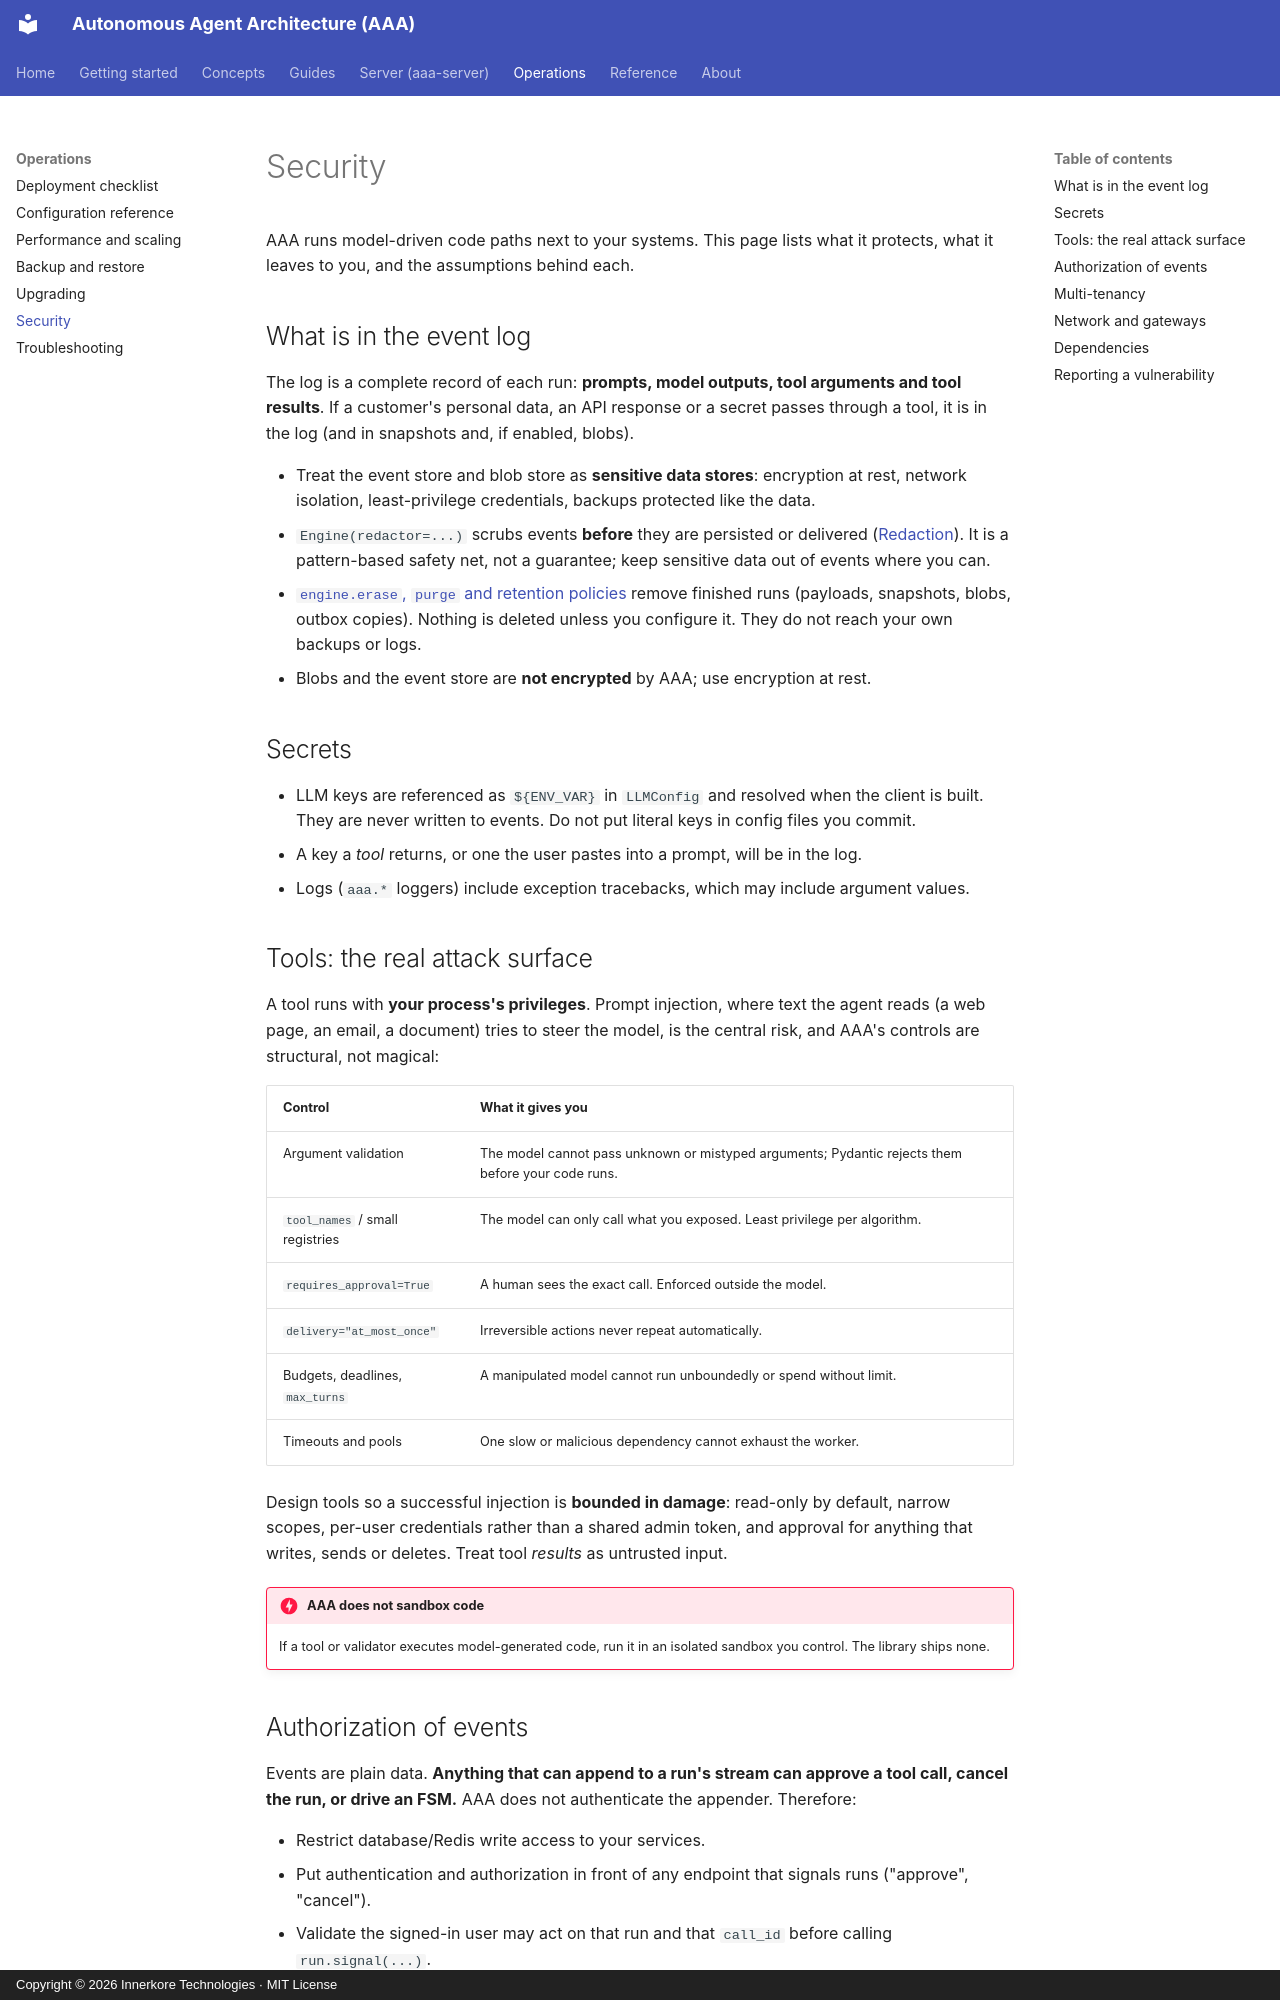

repository: innerkorehq/AutonomousAgentAlgos · page: operations/security/index.html · generator: mkdocs · copyright: Copyright © 2026 Innerkore Technologies · MIT License

# Security

AAA runs model-driven code paths next to your systems. This page lists what it protects, what it leaves to you, and the
assumptions behind each.

## What is in the event log

The log is a complete record of each run: **prompts, model outputs, tool arguments and tool results**. If a customer's
personal data, an API response or a secret passes through a tool, it is in the log (and in snapshots and, if enabled, blobs).

- Treat the event store and blob store as **sensitive data stores**: encryption at rest, network isolation, least-privilege
  credentials, backups protected like the data.
- `Engine(redactor=...)` scrubs events **before** they are persisted or delivered ([Redaction](../guides/privacy.md#redaction)).
  It is a pattern-based safety net, not a guarantee; keep sensitive data out of events where you can.
- [`engine.erase`, `purge` and retention policies](../guides/privacy.md#erasure) remove finished runs (payloads, snapshots, blobs, outbox
  copies). Nothing is deleted unless you configure it. They do not reach your own backups or logs.
- Blobs and the event store are **not encrypted** by AAA; use encryption at rest.

## Secrets

- LLM keys are referenced as `${ENV_VAR}` in `LLMConfig` and resolved when the client is built. They are never written to events.
  Do not put literal keys in config files you commit.
- A key a *tool* returns, or one the user pastes into a prompt, will be in the log.
- Logs (`aaa.*` loggers) include exception tracebacks, which may include argument values.

## Tools: the real attack surface

A tool runs with **your process's privileges**. Prompt injection, where text the agent reads (a web page, an email, a document)
tries to steer the model, is the central risk, and AAA's controls are structural, not magical:

| Control | What it gives you |
|---|---|
| Argument validation | The model cannot pass unknown or mistyped arguments; Pydantic rejects them before your code runs. |
| `tool_names` / small registries | The model can only call what you exposed. Least privilege per algorithm. |
| `requires_approval=True` | A human sees the exact call. Enforced outside the model. |
| `delivery="at_most_once"` | Irreversible actions never repeat automatically. |
| Budgets, deadlines, `max_turns` | A manipulated model cannot run unboundedly or spend without limit. |
| Timeouts and pools | One slow or malicious dependency cannot exhaust the worker. |

Design tools so a successful injection is **bounded in damage**: read-only by default, narrow scopes, per-user credentials rather
than a shared admin token, and approval for anything that writes, sends or deletes. Treat tool *results* as untrusted input.

!!! danger "AAA does not sandbox code"
    If a tool or validator executes model-generated code, run it in an isolated sandbox you control. The library ships none.
